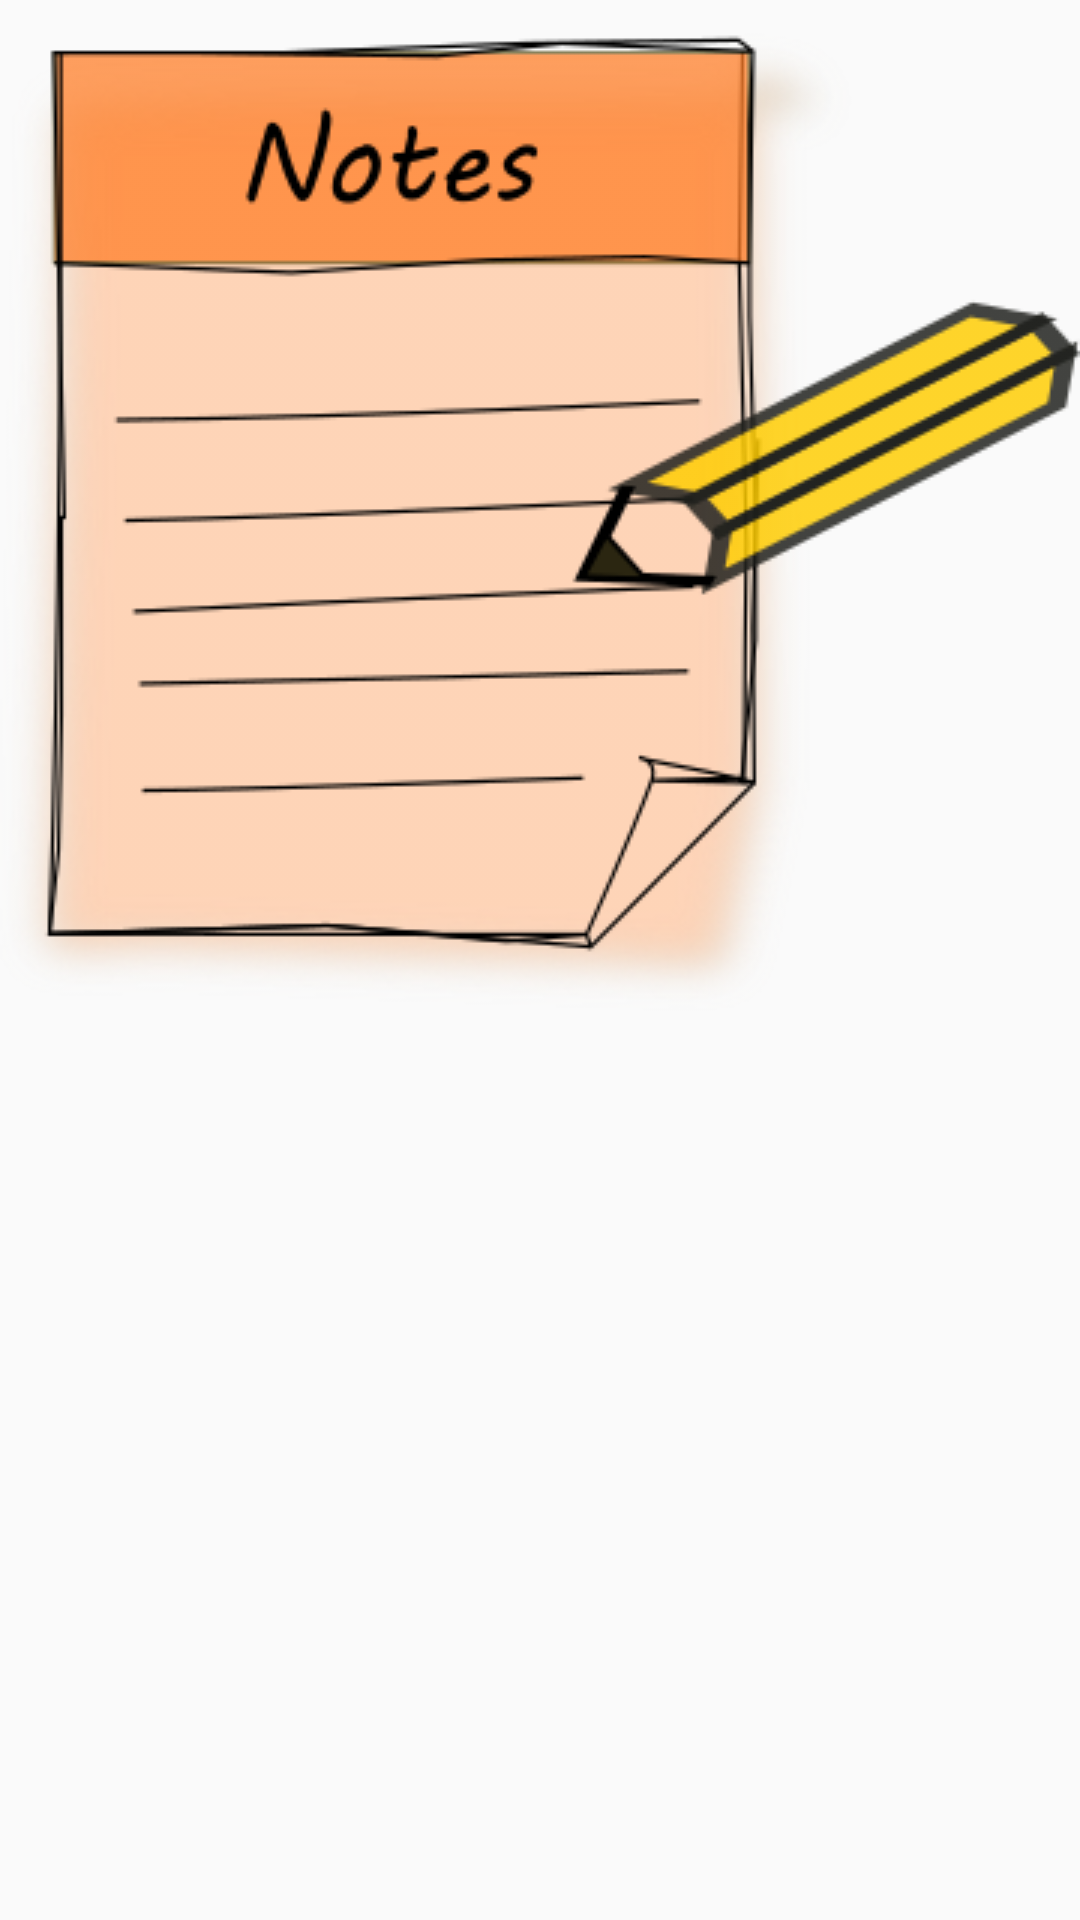

Write the Android layout XML for this screen, with the resource values it uses.
<!-- AndroidManifest.xml: application theme AppTheme -->
<!-- res/layout/navigation_header.xml -->
<?xml version="1.0" encoding="utf-8"?>
<LinearLayout
    xmlns:android="http://schemas.android.com/apk/res/android"
    android:orientation="vertical"
    android:background="@color/white_grey"
    android:layout_width="match_parent"
    android:layout_height="@dimen/app_icon_height"
    android:paddingTop="10dp"
    android:theme="@style/ThemeOverlay.AppCompat.Dark">

    <ImageView
        android:id="@+id/img_header_bg"
        android:layout_width="match_parent"
        android:layout_height="wrap_content"
        android:adjustViewBounds="true"
        android:scaleType="fitCenter"
        android:src="@drawable/app_icon" />

</LinearLayout>
<!-- resources referenced by this layout -->
<resources>
  <color name="white_grey">#fafafa</color>
  <dimen name="app_icon_height">120dp</dimen>
  <!-- drawable app_icon: png bitmap (drawable-hdpi, 20693 bytes) -->
  <style name="AppTheme" parent="Theme.AppCompat.Light.DarkActionBar">
          
          <item name="colorPrimary">@color/colorPrimary</item>
          <item name="colorPrimaryDark">@color/blue_ivy</item>
          <item name="colorAccent">@color/redPastel</item>
  
          <item name="preferenceTheme">@style/PreferenceThemeOverlay.v14.Material </item>
      </style>
  <color name="colorPrimary">#3F51B5</color>
  <color name="blue_ivy">#3090C7</color>
  <color name="redPastel">#FF6961</color>
</resources>
